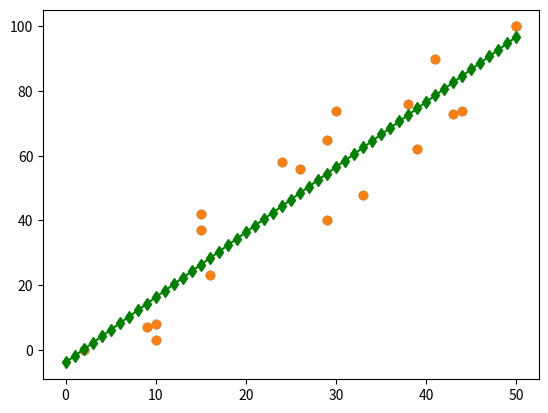

Recreate this plot in Python.
ImportError
import numpy as np
import pandas as pd
import matplotlib.pyplot as plt
students = {'hours': [29, 9, 10, 38, 16, 26, 50, 10, 30, 33, 43, 2, 39, 15, 44, 29, 41, 15, 24, 50],
            'test_results': [65, 7, 8, 76, 23, 56, 100, 3, 74, 48, 73, 0, 62, 37, 74, 40, 90, 42, 58, 100]}
student_data = pd.DataFrame(data=students)
x = student_data.hours
y = student_data.test_results
plt.scatter(x,y)
plt.show()
model = np.polyfit(x, y, 1)
#model
predict = np.poly1d(model)
hours_studied = 52
score = predict(hours_studied)
print(score)
x_lin_reg = range(0, 51)
print(x_lin_reg)
y_lin_reg = predict(x_lin_reg)
print(y_lin_reg)
plt.scatter(x, y)
plt.plot(x_lin_reg, y_lin_reg, c = 'g', marker='d')
plt.show()
